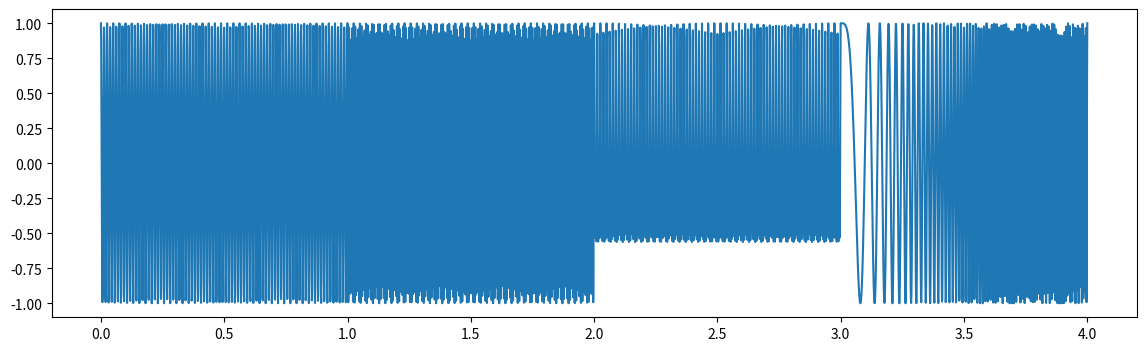
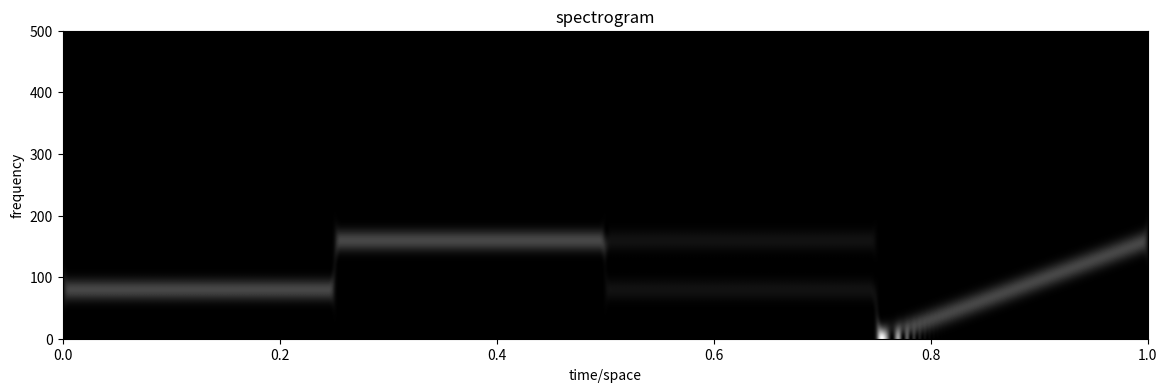

The matplotlib source for these figures, in order:
"""
05.07.2018
Image Processing Physics TU Muenchen
[redacted]

ex1_windowed_FT.py

Using numpy, matplotlib

This is a script which calculates the spectrogram of a signal by calling
the function calc_spectrogram.

Try to replace the missing information (there are 6 incomplete lines as
indicated by the ??? and generate the spectrogram plot.
"""

import numpy as np
import matplotlib.pyplot as plt


def calc_spectrogram(signal, width, sigma):
    """
    Calculate the spectrogram of a 1D-signal via the 1D Windowed Fourier
    Transform. Smoothen the rectangular window of width "width" with a
    Gaussian of width "sigma"

    Parameters are: - the signal
                    - the width of the rect window
                    - the width of the apodizing gaussian

    Returns: spectrogram
    """

    # append zeros to both sides of the signal, so that there is no
    # wrap-around when windowing
    signal = np.hstack([np.zeros(width//2), signal, np.zeros(width//2)])

    # create spectrogram data container
    spectrogram = np.zeros((len(signal), len(signal)))

    for position in np.arange(width//2, len(signal) - width//2):
        # extract rectangular region of width "width" from signal about
        # position
        windowed_signal = signal[position - width//2:position + width//2]

        # apodize edges of rect-window by gaussian
        gaussian = np.exp(
            -((np.linspace(0, width, width) - width//2)**2) / (2. * sigma**2))
        windowed_signal = windowed_signal * gaussian

        # zero-pad resulting windowed signal
        padded_window = np.zeros((len(signal)))

        padded_window[0:width] = windowed_signal

        # fourier transform the padded windowed signal
        # hint you need an fft shift here
        local_spectrum = np.fft.fftshift(np.fft.fft(padded_window))

        # calculate the spectrogram from the WFT
        spectrogram[:, position] = np.abs(local_spectrum)**2

    return spectrogram[:, width//2:len(signal) - width//2]

# Generate a vector x of 1000 points between 0 and 1
x = np.linspace(0, 1., 1000)
x2 = np.linspace(0, 4., 4000)
p1 = 1. / 80
p2 = 1. / 160
signal1 = np.cos(2 * np.pi / p1 * x)
signal2 = np.cos(2 * np.pi / p2 * x)
signal3 = (signal1 + signal2) / 2
signal4 = np.cos(2 * np.pi / p1 * x**2)

signal = np.hstack([signal1, signal2, signal3, signal4])

# Call the spectrogram function choosing an appropriate width:
width = 50
sigma = width / 5.
spec = calc_spectrogram(signal, width, sigma)

# Truncate the spectrogram to just take the positive frequencies:
spec = spec[0:spec.shape[0]//2, :]

# Plot the original signal
plt.figure(1, figsize=(14, 4))
plt.plot(x2, signal)

# Plot the spectrogram
plt.figure(2, figsize=(14, 4))
plt.imshow(spec, aspect='auto', extent=(0, 1, 0, 500), cmap='gray')
plt.title('spectrogram')
plt.ylabel('frequency')
plt.xlabel('time/space')
plt.show()
